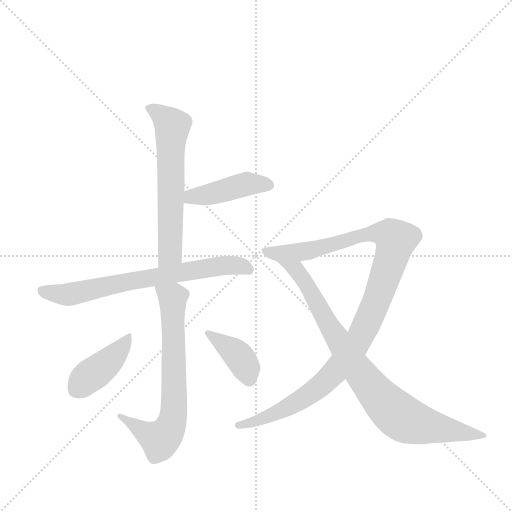
t = 0.00 s
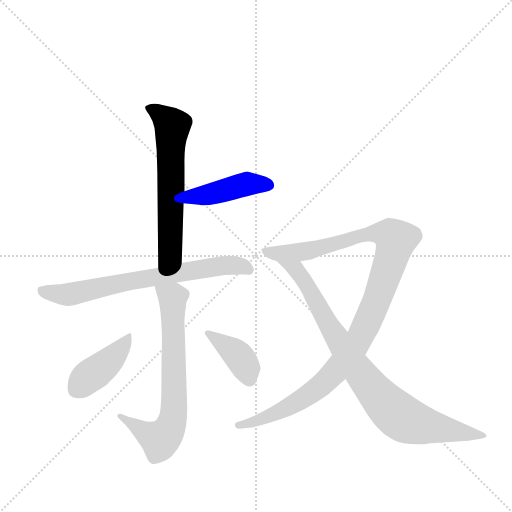
t = 1.30 s
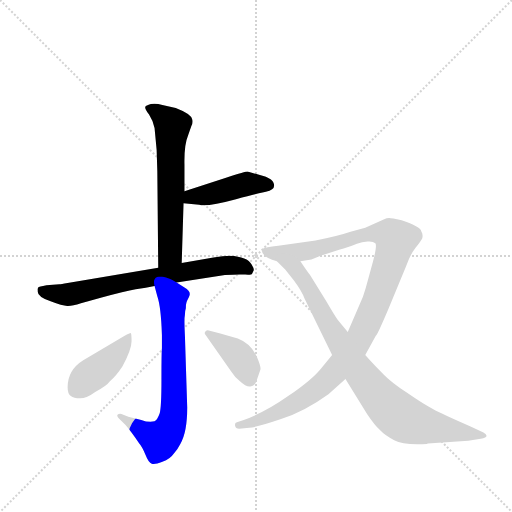
t = 2.60 s
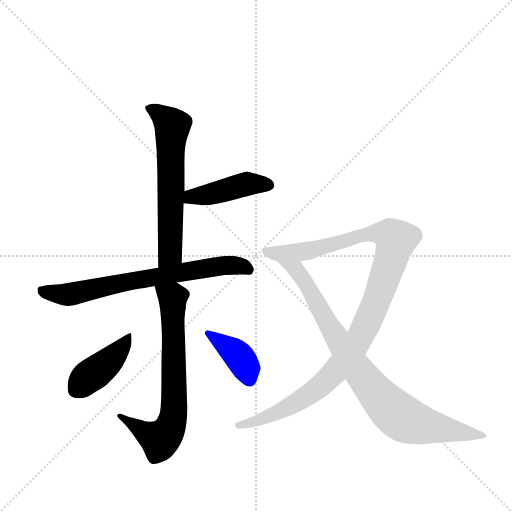
t = 3.90 s
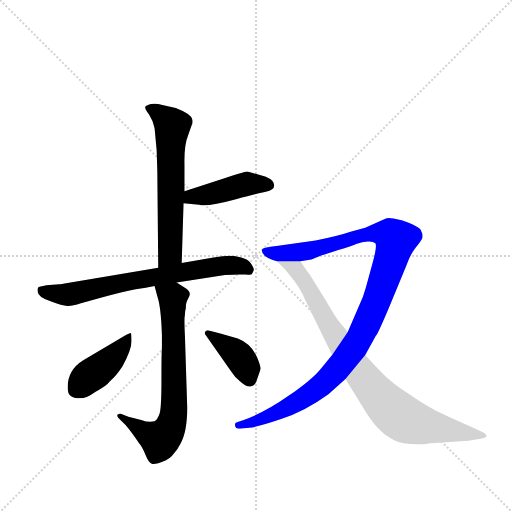
t = 5.20 s
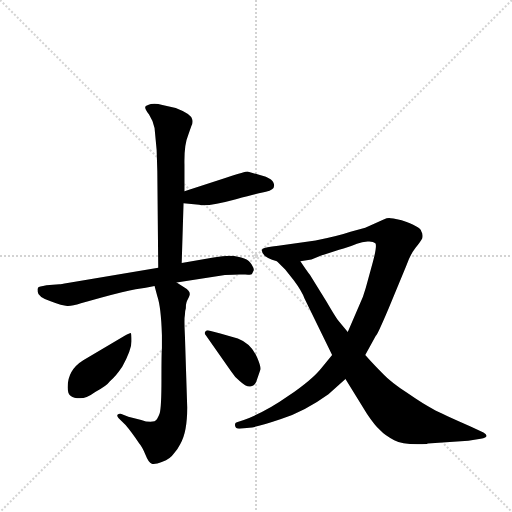
t = 6.51 s

The animated SVG that drew these frames (rendered in a browser with its animation timeline set to each time). Animation: 8 CSS @keyframes rules; one cycle of 6.50 s.

<svg version="1.1" viewBox="0 0 1024 1024" xmlns="http://www.w3.org/2000/svg">
  <g stroke="lightgray" stroke-dasharray="1,1" stroke-width="1" transform="scale(4, 4)">
    <line x1="0" y1="0" x2="256" y2="256"></line>
    <line x1="256" y1="0" x2="0" y2="256"></line>
    <line x1="128" y1="0" x2="128" y2="256"></line>
    <line x1="0" y1="128" x2="256" y2="128"></line>
  </g>
  <g transform="scale(0.92, -0.92) translate(60, -900)">
    <style type="text/css">
      
        @keyframes keyframes0 {
          from {
            stroke: blue;
            stroke-dashoffset: 629;
            stroke-width: 128;
          }
          67% {
            animation-timing-function: step-end;
            stroke: blue;
            stroke-dashoffset: 0;
            stroke-width: 128;
          }
          to {
            stroke: black;
            stroke-width: 1024;
          }
        }
        #make-me-a-hanzi-animation-0 {
          animation: keyframes0 0.7618815104166666s both;
          animation-delay: 0s;
          animation-timing-function: linear;
        }
      
        @keyframes keyframes1 {
          from {
            stroke: blue;
            stroke-dashoffset: 438;
            stroke-width: 128;
          }
          59% {
            animation-timing-function: step-end;
            stroke: blue;
            stroke-dashoffset: 0;
            stroke-width: 128;
          }
          to {
            stroke: black;
            stroke-width: 1024;
          }
        }
        #make-me-a-hanzi-animation-1 {
          animation: keyframes1 0.6064453125s both;
          animation-delay: 0.7618815104166666s;
          animation-timing-function: linear;
        }
      
        @keyframes keyframes2 {
          from {
            stroke: blue;
            stroke-dashoffset: 716;
            stroke-width: 128;
          }
          70% {
            animation-timing-function: step-end;
            stroke: blue;
            stroke-dashoffset: 0;
            stroke-width: 128;
          }
          to {
            stroke: black;
            stroke-width: 1024;
          }
        }
        #make-me-a-hanzi-animation-2 {
          animation: keyframes2 0.8326822916666666s both;
          animation-delay: 1.3683268229166665s;
          animation-timing-function: linear;
        }
      
        @keyframes keyframes3 {
          from {
            stroke: blue;
            stroke-dashoffset: 716;
            stroke-width: 128;
          }
          70% {
            animation-timing-function: step-end;
            stroke: blue;
            stroke-dashoffset: 0;
            stroke-width: 128;
          }
          to {
            stroke: black;
            stroke-width: 1024;
          }
        }
        #make-me-a-hanzi-animation-3 {
          animation: keyframes3 0.8326822916666666s both;
          animation-delay: 2.201009114583333s;
          animation-timing-function: linear;
        }
      
        @keyframes keyframes4 {
          from {
            stroke: blue;
            stroke-dashoffset: 424;
            stroke-width: 128;
          }
          58% {
            animation-timing-function: step-end;
            stroke: blue;
            stroke-dashoffset: 0;
            stroke-width: 128;
          }
          to {
            stroke: black;
            stroke-width: 1024;
          }
        }
        #make-me-a-hanzi-animation-4 {
          animation: keyframes4 0.5950520833333334s both;
          animation-delay: 3.0336914062499996s;
          animation-timing-function: linear;
        }
      
        @keyframes keyframes5 {
          from {
            stroke: blue;
            stroke-dashoffset: 395;
            stroke-width: 128;
          }
          56% {
            animation-timing-function: step-end;
            stroke: blue;
            stroke-dashoffset: 0;
            stroke-width: 128;
          }
          to {
            stroke: black;
            stroke-width: 1024;
          }
        }
        #make-me-a-hanzi-animation-5 {
          animation: keyframes5 0.5714518229166666s both;
          animation-delay: 3.628743489583333s;
          animation-timing-function: linear;
        }
      
        @keyframes keyframes6 {
          from {
            stroke: blue;
            stroke-dashoffset: 1109;
            stroke-width: 128;
          }
          78% {
            animation-timing-function: step-end;
            stroke: blue;
            stroke-dashoffset: 0;
            stroke-width: 128;
          }
          to {
            stroke: black;
            stroke-width: 1024;
          }
        }
        #make-me-a-hanzi-animation-6 {
          animation: keyframes6 1.1525065104166667s both;
          animation-delay: 4.2001953125s;
          animation-timing-function: linear;
        }
      
        @keyframes keyframes7 {
          from {
            stroke: blue;
            stroke-dashoffset: 865;
            stroke-width: 128;
          }
          74% {
            animation-timing-function: step-end;
            stroke: blue;
            stroke-dashoffset: 0;
            stroke-width: 128;
          }
          to {
            stroke: black;
            stroke-width: 1024;
          }
        }
        #make-me-a-hanzi-animation-7 {
          animation: keyframes7 0.9539388020833334s both;
          animation-delay: 5.352701822916667s;
          animation-timing-function: linear;
        }
      
    </style>
    
      <path d="M 335 328 L 339 458 L 341 484 L 341 542 Q 340 585 349 606 L 356 626 Q 360 633 358 640 Q 356 652 322 665 L 293 672 Q 279 676 268 674 Q 257 671 256 668 Q 254 664 264 651 Q 273 637 276 622 Q 282 574 282 528 L 284 318 C 284 288 334 298 335 328 Z" fill="lightgray"></path>
    
      <path d="M 339 458 L 373 455 Q 390 450 453 467 Q 515 483 518 483 Q 542 488 534 504 Q 532 510 518 516 L 478 527 Q 474 527 433 514 L 341 484 C 312 475 309 461 339 458 Z" fill="lightgray"></path>
    
      <path d="M 488 305 L 492 313 Q 492 317 487 325 Q 478 342 440 344 Q 425 344 404 340 L 335 328 L 284 318 L 87 285 Q 72 282 69 282 L 41 280 Q 24 277 23 275 Q 21 273 22 266 Q 22 255 50 245 Q 78 234 88 235 Q 98 235 116 241 L 161 253 Q 212 267 235 271 Q 258 274 276 278 L 324 286 L 429 302 Q 458 304 473 303 Q 487 302 488 305 Z" fill="lightgray"></path>
    
      <path d="M 276 278 L 282 256 Q 290 233 292 172 L 292 143 Q 291 135 291 75 Q 291 14 287 1 Q 282 -13 276 -16 Q 263 -19 247 -13 L 219 -6 L 204 0 Q 199 1 196 -1 Q 193 -4 198 -9 L 213 -24 Q 225 -38 242 -63 Q 249 -71 256 -88 Q 263 -106 270 -108 Q 275 -111 293 -104 Q 310 -98 318 -86 Q 326 -77 332 -65 Q 347 -40 347 14 L 342 170 Q 340 207 342 216 Q 342 224 344 230 Q 344 239 345 241 Q 345 243 351 255 Q 357 266 341 275 L 324 286 C 299 302 268 307 276 278 Z" fill="lightgray"></path>
    
      <path d="M 114 34 Q 128 34 147 48 Q 171 60 179 71 Q 193 83 206 103 Q 226 140 226 158 Q 226 176 224 176 Q 222 176 211 170 L 121 117 Q 87 96 87 58 Q 87 43 94 39 Q 100 34 114 34 Z" fill="lightgray"></path>
    
      <path d="M 419 175 L 396 181 Q 390 183 387 180 Q 383 176 387 172 L 443 92 Q 452 78 461 72 Q 475 59 484 60 Q 493 61 497 70 L 506 96 Q 508 102 499 123 Q 486 153 457 164 Q 440 169 419 175 Z" fill="lightgray"></path>
    
      <path d="M 734 128 L 757 170 Q 760 171 785 230 L 823 322 Q 832 347 843 361 Q 854 374 858 382 Q 860 391 856 397 Q 854 407 813 421 Q 791 426 786 426 Q 781 426 774 423 L 734 405 L 702 396 Q 676 387 626 377 L 545 366 Q 515 362 512 360 Q 509 358 509 356 Q 510 340 542 332 L 593 332 L 617 336 L 637 344 Q 669 355 687 360 Q 705 365 716 370 Q 727 374 739 375 Q 751 376 756 371 Q 760 366 751 332 L 740 292 Q 736 276 729 255 L 696 178 L 662 128 L 638 99 Q 619 75 568 40 Q 517 4 470 -13 L 455 -18 Q 450 -19 451 -25 Q 452 -32 460 -32 L 482 -30 Q 498 -29 551 -11 Q 603 6 654 43 L 691 76 L 734 128 Z" fill="lightgray"></path>
    
      <path d="M 870 -64 L 958 -58 L 985 -54 Q 1007 -50 991 -40 L 963 -27 Q 901 0 881 11 Q 861 21 825 46 Q 789 70 774 86 Q 758 101 734 128 L 696 178 L 678 200 Q 672 206 650 244 L 614 302 Q 607 311 593 332 C 576 357 521 353 542 332 L 560 314 L 579 290 Q 596 267 602 251 L 662 128 L 691 76 L 738 0 Q 754 -24 766 -35 Q 777 -47 797 -57 Q 817 -68 868 -65 L 870 -64 Z" fill="lightgray"></path>
    
    
      <clipPath id="make-me-a-hanzi-clip-0">
        <path d="M 335 328 L 339 458 L 341 484 L 341 542 Q 340 585 349 606 L 356 626 Q 360 633 358 640 Q 356 652 322 665 L 293 672 Q 279 676 268 674 Q 257 671 256 668 Q 254 664 264 651 Q 273 637 276 622 Q 282 574 282 528 L 284 318 C 284 288 334 298 335 328 Z"></path>
      </clipPath>
      <path clip-path="url(#make-me-a-hanzi-clip-0)" d="M 264 666 L 295 647 L 315 624 L 310 349 L 289 326" fill="none" id="make-me-a-hanzi-animation-0" stroke-dasharray="501 1002" stroke-linecap="round"></path>
    
      <clipPath id="make-me-a-hanzi-clip-1">
        <path d="M 339 458 L 373 455 Q 390 450 453 467 Q 515 483 518 483 Q 542 488 534 504 Q 532 510 518 516 L 478 527 Q 474 527 433 514 L 341 484 C 312 475 309 461 339 458 Z"></path>
      </clipPath>
      <path clip-path="url(#make-me-a-hanzi-clip-1)" d="M 345 464 L 356 472 L 471 499 L 521 497" fill="none" id="make-me-a-hanzi-animation-1" stroke-dasharray="310 620" stroke-linecap="round"></path>
    
      <clipPath id="make-me-a-hanzi-clip-2">
        <path d="M 488 305 L 492 313 Q 492 317 487 325 Q 478 342 440 344 Q 425 344 404 340 L 335 328 L 284 318 L 87 285 Q 72 282 69 282 L 41 280 Q 24 277 23 275 Q 21 273 22 266 Q 22 255 50 245 Q 78 234 88 235 Q 98 235 116 241 L 161 253 Q 212 267 235 271 Q 258 274 276 278 L 324 286 L 429 302 Q 458 304 473 303 Q 487 302 488 305 Z"></path>
      </clipPath>
      <path clip-path="url(#make-me-a-hanzi-clip-2)" d="M 28 270 L 91 260 L 234 291 L 426 323 L 459 323 L 479 314" fill="none" id="make-me-a-hanzi-animation-2" stroke-dasharray="588 1176" stroke-linecap="round"></path>
    
      <clipPath id="make-me-a-hanzi-clip-3">
        <path d="M 276 278 L 282 256 Q 290 233 292 172 L 292 143 Q 291 135 291 75 Q 291 14 287 1 Q 282 -13 276 -16 Q 263 -19 247 -13 L 219 -6 L 204 0 Q 199 1 196 -1 Q 193 -4 198 -9 L 213 -24 Q 225 -38 242 -63 Q 249 -71 256 -88 Q 263 -106 270 -108 Q 275 -111 293 -104 Q 310 -98 318 -86 Q 326 -77 332 -65 Q 347 -40 347 14 L 342 170 Q 340 207 342 216 Q 342 224 344 230 Q 344 239 345 241 Q 345 243 351 255 Q 357 266 341 275 L 324 286 C 299 302 268 307 276 278 Z"></path>
      </clipPath>
      <path clip-path="url(#make-me-a-hanzi-clip-3)" d="M 283 274 L 316 253 L 319 21 L 313 -21 L 288 -57 L 200 -4" fill="none" id="make-me-a-hanzi-animation-3" stroke-dasharray="588 1176" stroke-linecap="round"></path>
    
      <clipPath id="make-me-a-hanzi-clip-4">
        <path d="M 114 34 Q 128 34 147 48 Q 171 60 179 71 Q 193 83 206 103 Q 226 140 226 158 Q 226 176 224 176 Q 222 176 211 170 L 121 117 Q 87 96 87 58 Q 87 43 94 39 Q 100 34 114 34 Z"></path>
      </clipPath>
      <path clip-path="url(#make-me-a-hanzi-clip-4)" d="M 218 172 L 219 164 L 187 123 L 125 75 L 106 53" fill="none" id="make-me-a-hanzi-animation-4" stroke-dasharray="296 592" stroke-linecap="round"></path>
    
      <clipPath id="make-me-a-hanzi-clip-5">
        <path d="M 419 175 L 396 181 Q 390 183 387 180 Q 383 176 387 172 L 443 92 Q 452 78 461 72 Q 475 59 484 60 Q 493 61 497 70 L 506 96 Q 508 102 499 123 Q 486 153 457 164 Q 440 169 419 175 Z"></path>
      </clipPath>
      <path clip-path="url(#make-me-a-hanzi-clip-5)" d="M 392 176 L 462 122 L 482 75" fill="none" id="make-me-a-hanzi-animation-5" stroke-dasharray="267 534" stroke-linecap="round"></path>
    
      <clipPath id="make-me-a-hanzi-clip-6">
        <path d="M 734 128 L 757 170 Q 760 171 785 230 L 823 322 Q 832 347 843 361 Q 854 374 858 382 Q 860 391 856 397 Q 854 407 813 421 Q 791 426 786 426 Q 781 426 774 423 L 734 405 L 702 396 Q 676 387 626 377 L 545 366 Q 515 362 512 360 Q 509 358 509 356 Q 510 340 542 332 L 593 332 L 617 336 L 637 344 Q 669 355 687 360 Q 705 365 716 370 Q 727 374 739 375 Q 751 376 756 371 Q 760 366 751 332 L 740 292 Q 736 276 729 255 L 696 178 L 662 128 L 638 99 Q 619 75 568 40 Q 517 4 470 -13 L 455 -18 Q 450 -19 451 -25 Q 452 -32 460 -32 L 482 -30 Q 498 -29 551 -11 Q 603 6 654 43 L 691 76 L 734 128 Z"></path>
      </clipPath>
      <path clip-path="url(#make-me-a-hanzi-clip-6)" d="M 517 353 L 587 351 L 748 393 L 780 392 L 800 376 L 753 231 L 721 163 L 683 109 L 633 58 L 564 13 L 519 -8 L 459 -25" fill="none" id="make-me-a-hanzi-animation-6" stroke-dasharray="981 1962" stroke-linecap="round"></path>
    
      <clipPath id="make-me-a-hanzi-clip-7">
        <path d="M 870 -64 L 958 -58 L 985 -54 Q 1007 -50 991 -40 L 963 -27 Q 901 0 881 11 Q 861 21 825 46 Q 789 70 774 86 Q 758 101 734 128 L 696 178 L 678 200 Q 672 206 650 244 L 614 302 Q 607 311 593 332 C 576 357 521 353 542 332 L 560 314 L 579 290 Q 596 267 602 251 L 662 128 L 691 76 L 738 0 Q 754 -24 766 -35 Q 777 -47 797 -57 Q 817 -68 868 -65 L 870 -64 Z"></path>
      </clipPath>
      <path clip-path="url(#make-me-a-hanzi-clip-7)" d="M 548 329 L 584 314 L 707 111 L 791 10 L 823 -14 L 857 -24 L 981 -44" fill="none" id="make-me-a-hanzi-animation-7" stroke-dasharray="737 1474" stroke-linecap="round"></path>
    
  </g>
</svg>
